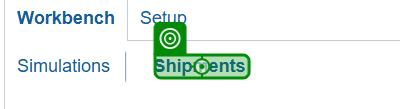
Task: M and J Commercial Shipment Entry Process

Workflow: Shipments

Step 1: click on the link 'Shipments' in window 'Landed Cost Management' (chrome.exe)

Step 2: click on the push button 'default, focusable, opaque' in window 'Landed Cost Management - Google Chrome' (chrome.exe) (no picture)

Step 3: VerifyExecutionOptions on the push button 'default, focusable, opaque' in window 'Landed Cost Management - Google Chrome' (chrome.exe) (no picture)

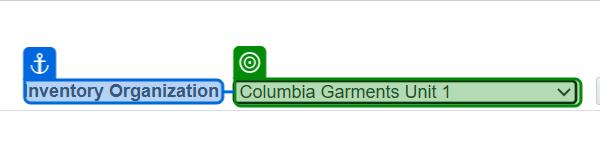
Step 4: select "Columbia Garments Unit 1" in the drop-down in window 'Landed Cost Management' (chrome.exe)
